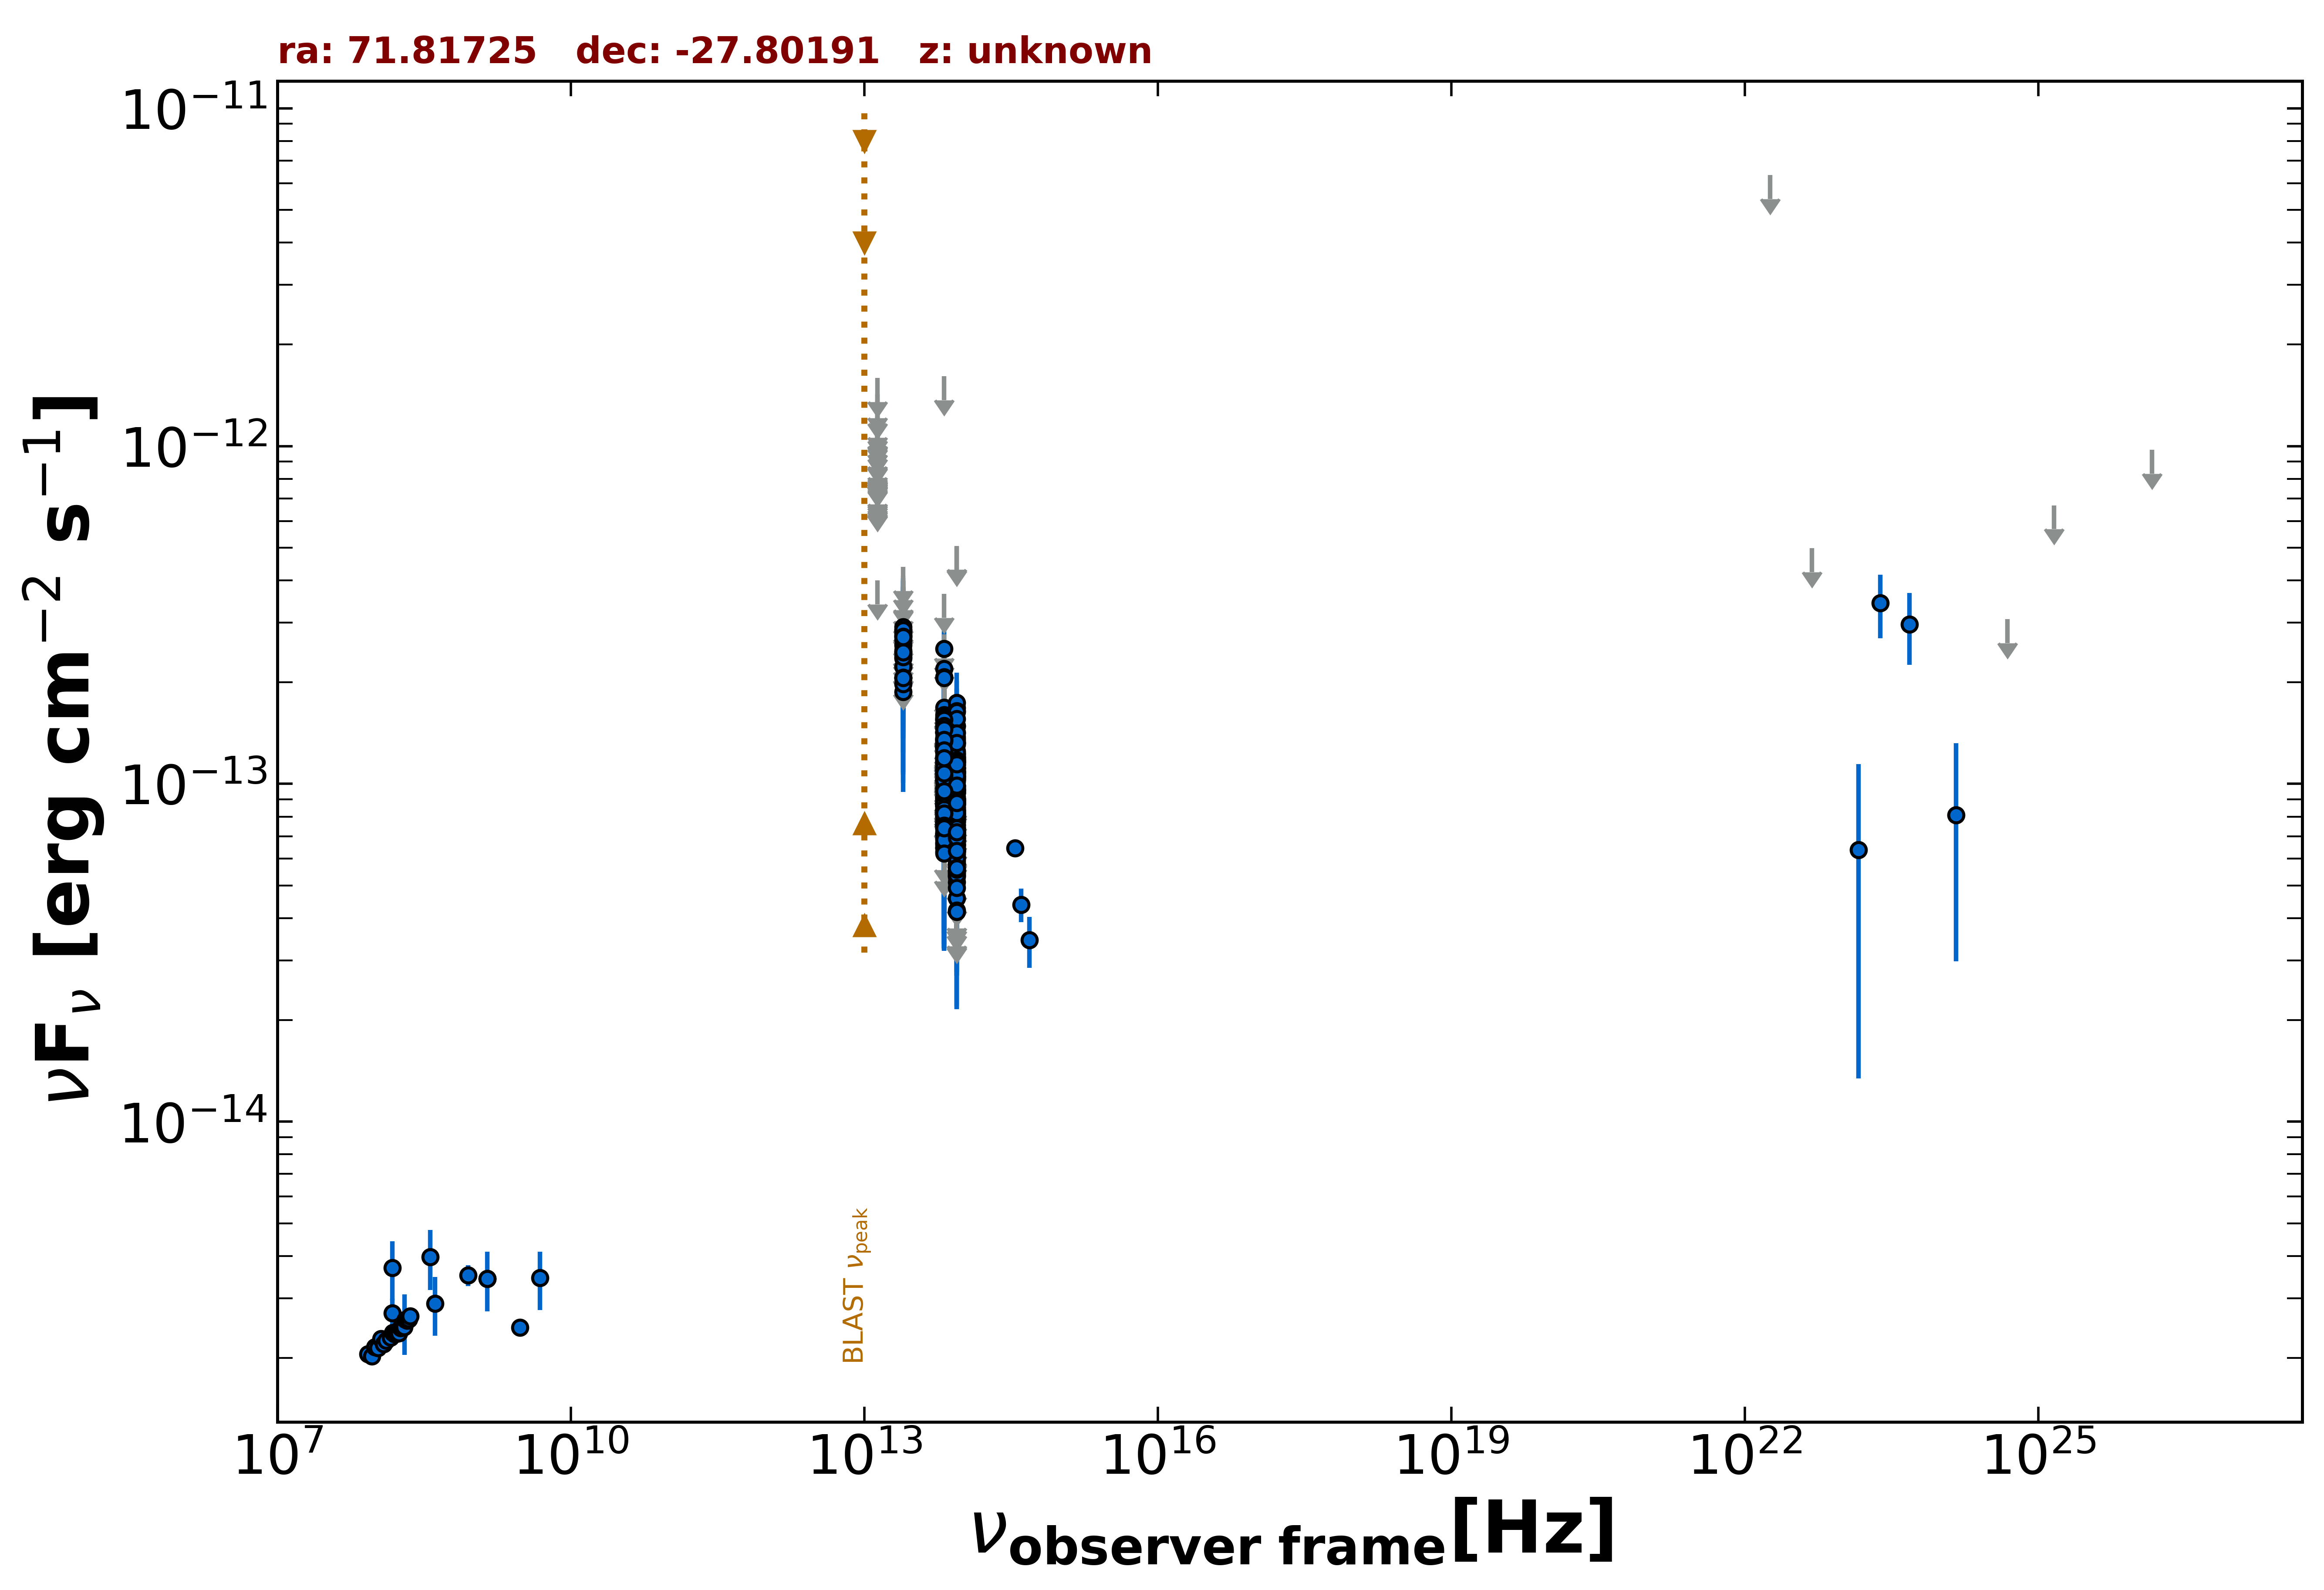

Data behind this chart, as committed beside it:
freq., flux, err_flux, MJD_start, MJD_end, flag, catalog, reference
1.400e+09, 3.426e-15, 1.220e-16, 55000, 55000, , NVSS, Condon et al. 1998  AJ  115  1693
8.870e+08, 3.511e-15, 2.500e-16, 55000, 55000, , RACS, Hale et al. 2021  PASA  38  e058
3.000e+09, 2.459e-15, 1.900e-17, 55000, 55000, , VLASSQL, Gordon et al. 2021  ApJS  255  30
1.500e+08, 2.715e-15, 2.720e-16, 55000, 55000, , TGSS150, Intema et al. 2017  A&A  598  A781
8.817e+13, 7.306e-14, 1.860e-15, 55000, 55000, , UNWISE, Schlafly et al. 2019  ApJS  240  30
6.517e+13, 8.182e-14, 2.920e-15, 55000, 55000, , UNWISE, Schlafly et al. 2019  ApJS  240  30
8.817e+13, 6.608e-14, 4.265e-15, 55000, 55000, , WISE, Wright et al. 2010  AJ  140  1868
6.517e+13, 8.532e-14, 5.980e-15, 55000, 55000, , WISE, Wright et al. 2010  AJ  140  1868
2.498e+13, 1.874e-13, 2.610e-14, 55000, 55000, , WISE, Wright et al. 2010  AJ  140  1868
1.363e+13, 4.003e-13, 0.000e+00, 55000, 55000, UL, WISE, Wright et al. 2010  AJ  140  1868
8.817e+13, 1.055e-13, 2.002e-14, 56899, 56899, , NEOWISE, Mainzer et al. 2014  ApJ  792  30
6.517e+13, 1.265e-13, 0.000e+00, 56899, 56899, UL, NEOWISE, Mainzer et al. 2014  ApJ  792  30
8.817e+13, 1.031e-13, 2.115e-14, 56900, 56900, , NEOWISE, Mainzer et al. 2014  ApJ  792  30
6.517e+13, 1.153e-13, 0.000e+00, 56900, 56900, UL, NEOWISE, Mainzer et al. 2014  ApJ  792  30
8.817e+13, 8.980e-14, 2.254e-14, 56900, 56900, , NEOWISE, Mainzer et al. 2014  ApJ  792  30
6.517e+13, 1.127e-13, 0.000e+00, 56900, 56900, UL, NEOWISE, Mainzer et al. 2014  ApJ  792  30
8.817e+13, 1.051e-13, 1.967e-14, 56900, 56900, , NEOWISE, Mainzer et al. 2014  ApJ  792  30
6.517e+13, 8.345e-14, 3.855e-14, 56900, 56900, , NEOWISE, Mainzer et al. 2014  ApJ  792  30
8.817e+13, 1.163e-13, 2.134e-14, 56900, 56900, , NEOWISE, Mainzer et al. 2014  ApJ  792  30
6.517e+13, 7.424e-14, 3.626e-14, 56900, 56900, , NEOWISE, Mainzer et al. 2014  ApJ  792  30
8.817e+13, 1.354e-13, 2.165e-14, 56901, 56901, , NEOWISE, Mainzer et al. 2014  ApJ  792  30
6.517e+13, 9.125e-14, 3.572e-14, 56901, 56901, , NEOWISE, Mainzer et al. 2014  ApJ  792  30
8.817e+13, 7.041e-14, 2.572e-14, 56900, 56900, , NEOWISE, Mainzer et al. 2014  ApJ  792  30
6.517e+13, 1.302e-13, 3.320e-14, 56900, 56900, , NEOWISE, Mainzer et al. 2014  ApJ  792  30
8.817e+13, 8.996e-14, 2.960e-14, 56901, 56901, , NEOWISE, Mainzer et al. 2014  ApJ  792  30
6.517e+13, 1.955e-13, 0.000e+00, 56901, 56901, UL, NEOWISE, Mainzer et al. 2014  ApJ  792  30
8.817e+13, 6.316e-14, 2.195e-14, 56900, 56900, , NEOWISE, Mainzer et al. 2014  ApJ  792  30
6.517e+13, 6.666e-14, 3.405e-14, 56900, 56900, , NEOWISE, Mainzer et al. 2014  ApJ  792  30
8.817e+13, 1.089e-13, 2.009e-14, 56900, 56900, , NEOWISE, Mainzer et al. 2014  ApJ  792  30
6.517e+13, 1.561e-13, 3.510e-14, 56900, 56900, , NEOWISE, Mainzer et al. 2014  ApJ  792  30
8.817e+13, 1.089e-13, 2.271e-14, 56900, 56900, , NEOWISE, Mainzer et al. 2014  ApJ  792  30
6.517e+13, 1.326e-13, 0.000e+00, 56900, 56900, UL, NEOWISE, Mainzer et al. 2014  ApJ  792  30
8.817e+13, 1.377e-13, 2.910e-14, 57993, 57993, , NEOWISE, Mainzer et al. 2014  ApJ  792  30
6.517e+13, 1.560e-13, 0.000e+00, 57993, 57993, UL, NEOWISE, Mainzer et al. 2014  ApJ  792  30
8.817e+13, 1.325e-13, 3.832e-14, 57993, 57993, , NEOWISE, Mainzer et al. 2014  ApJ  792  30
6.517e+13, 1.534e-13, 0.000e+00, 57993, 57993, UL, NEOWISE, Mainzer et al. 2014  ApJ  792  30
8.817e+13, 6.004e-14, 1.975e-14, 57993, 57993, , NEOWISE, Mainzer et al. 2014  ApJ  792  30
6.517e+13, 1.416e-13, 5.085e-14, 57993, 57993, , NEOWISE, Mainzer et al. 2014  ApJ  792  30
8.817e+13, 7.959e-14, 2.405e-14, 57994, 57994, , NEOWISE, Mainzer et al. 2014  ApJ  792  30
6.517e+13, 1.299e-13, 0.000e+00, 57994, 57994, UL, NEOWISE, Mainzer et al. 2014  ApJ  792  30
8.817e+13, 1.337e-13, 2.825e-14, 57993, 57993, , NEOWISE, Mainzer et al. 2014  ApJ  792  30
6.517e+13, 1.039e-13, 3.329e-14, 57993, 57993, , NEOWISE, Mainzer et al. 2014  ApJ  792  30
8.817e+13, 1.419e-13, 3.780e-14, 58364, 58364, , NEOWISE, Mainzer et al. 2014  ApJ  792  30
6.517e+13, 1.323e-13, 0.000e+00, 58364, 58364, UL, NEOWISE, Mainzer et al. 2014  ApJ  792  30
8.817e+13, 9.595e-14, 2.031e-14, 58515, 58515, , NEOWISE, Mainzer et al. 2014  ApJ  792  30
6.517e+13, 1.739e-13, 0.000e+00, 58515, 58515, UL, NEOWISE, Mainzer et al. 2014  ApJ  792  30
8.817e+13, 7.573e-14, 2.032e-14, 58515, 58515, , NEOWISE, Mainzer et al. 2014  ApJ  792  30
6.517e+13, 1.145e-13, 0.000e+00, 58515, 58515, UL, NEOWISE, Mainzer et al. 2014  ApJ  792  30
8.817e+13, 6.669e-14, 2.402e-14, 59457, 59457, , NEOWISE, Mainzer et al. 2014  ApJ  792  30
6.517e+13, 2.605e-13, 0.000e+00, 59457, 59457, UL, NEOWISE, Mainzer et al. 2014  ApJ  792  30
8.817e+13, 1.045e-13, 2.164e-14, 57993, 57993, , NEOWISE, Mainzer et al. 2014  ApJ  792  30
6.517e+13, 6.538e-14, 0.000e+00, 57993, 57993, UL, NEOWISE, Mainzer et al. 2014  ApJ  792  30
8.817e+13, 1.029e-13, 2.148e-14, 57993, 57993, , NEOWISE, Mainzer et al. 2014  ApJ  792  30
6.517e+13, 1.755e-13, 0.000e+00, 57993, 57993, UL, NEOWISE, Mainzer et al. 2014  ApJ  792  30
8.817e+13, 4.588e-14, 1.884e-14, 57994, 57994, , NEOWISE, Mainzer et al. 2014  ApJ  792  30
6.517e+13, 3.646e-13, 0.000e+00, 57994, 57994, UL, NEOWISE, Mainzer et al. 2014  ApJ  792  30
8.817e+13, 7.608e-14, 0.000e+00, 59089, 59089, UL, NEOWISE, Mainzer et al. 2014  ApJ  792  30
6.517e+13, 1.263e-13, 0.000e+00, 59089, 59089, UL, NEOWISE, Mainzer et al. 2014  ApJ  792  30
8.817e+13, 8.824e-14, 2.485e-14, 59089, 59089, , NEOWISE, Mainzer et al. 2014  ApJ  792  30
6.517e+13, 2.769e-13, 0.000e+00, 59089, 59089, UL, NEOWISE, Mainzer et al. 2014  ApJ  792  30
... 510 more rows
